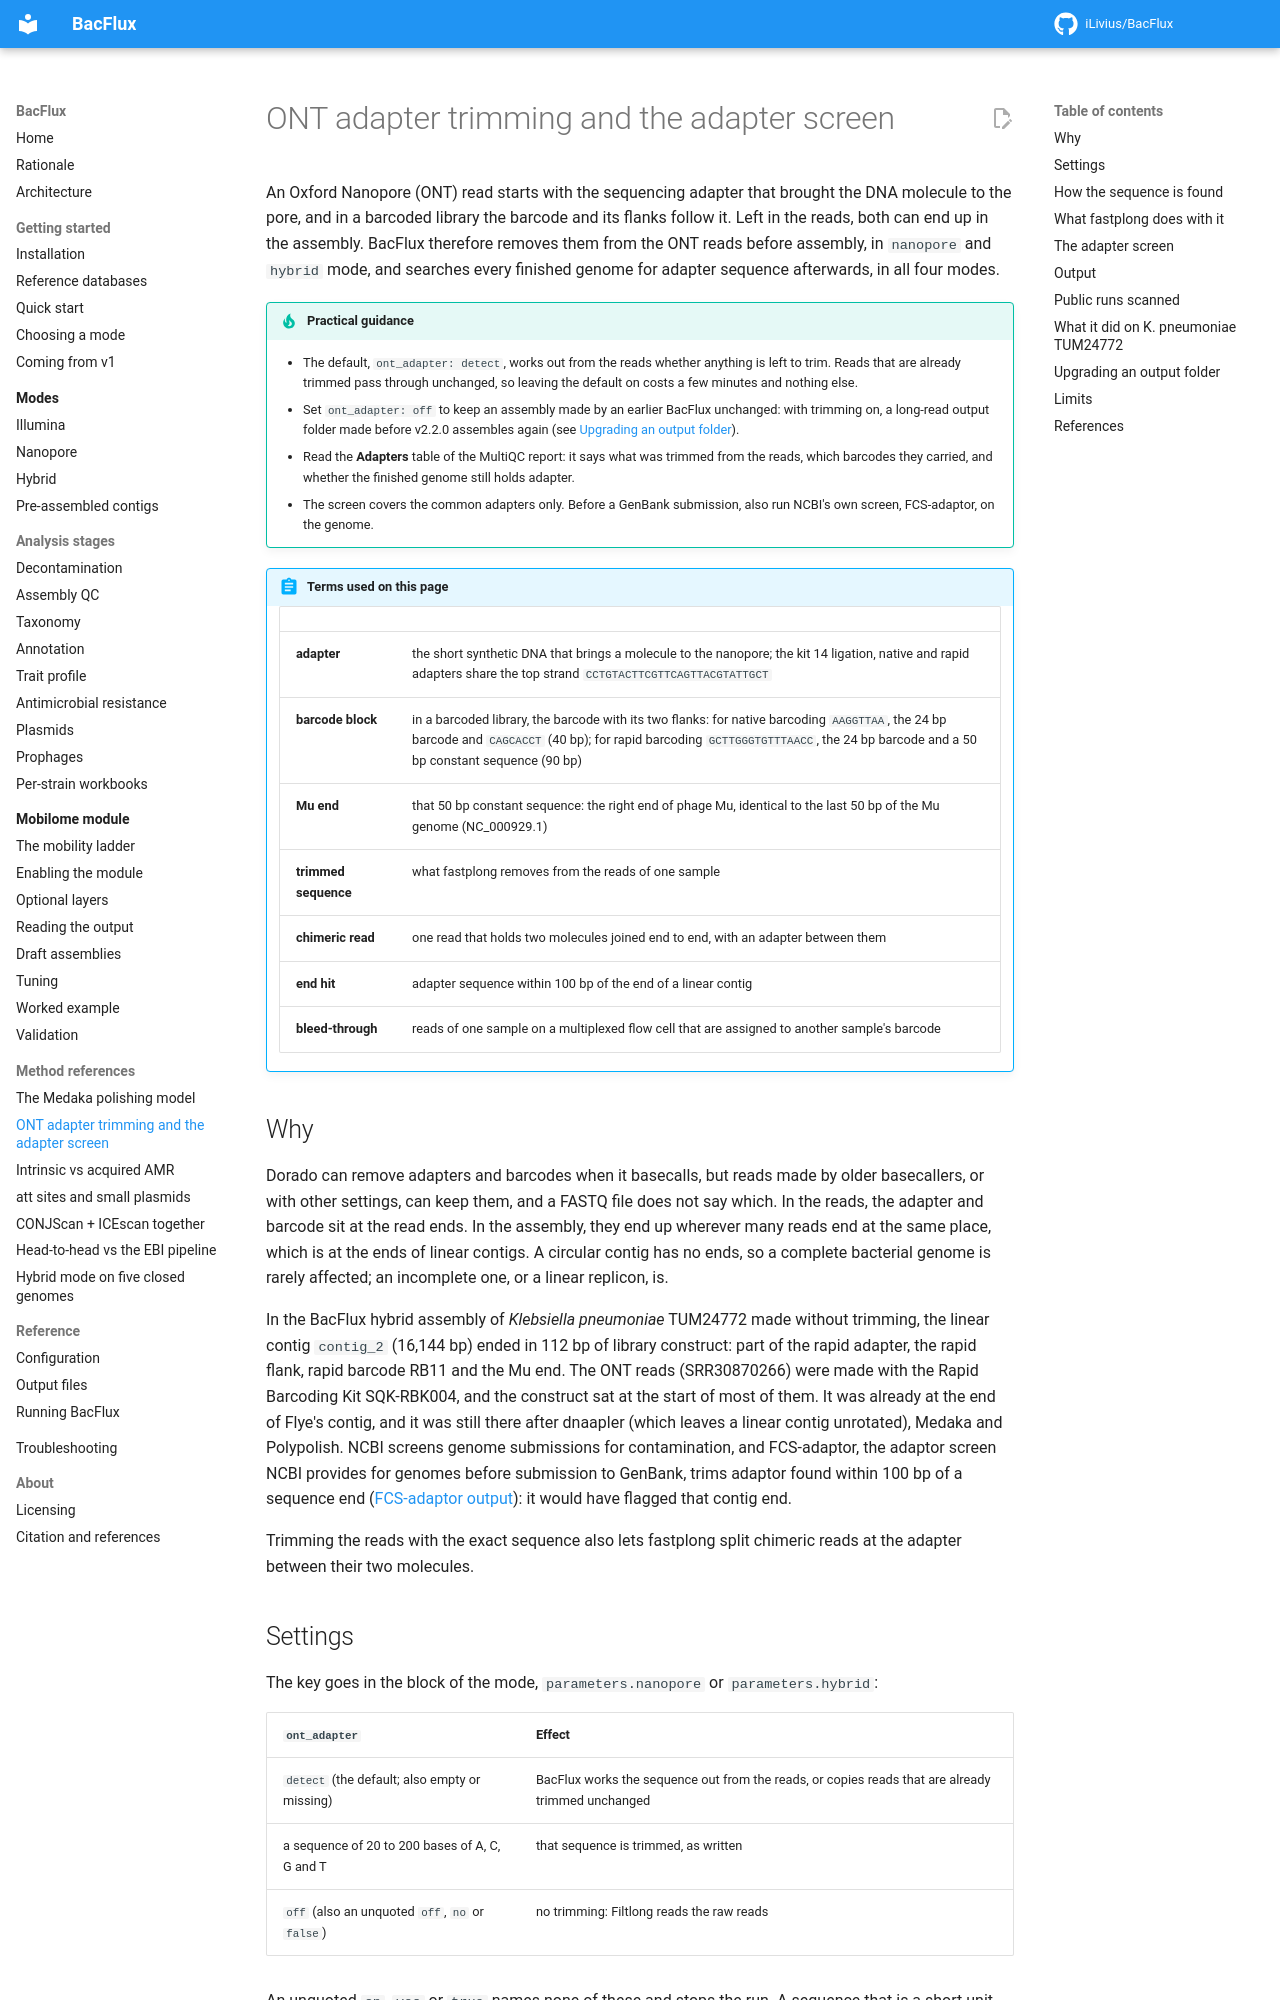

repository: iLivius/BacFlux · page: methods_ont_adapters/index.html · generator: mkdocs

# ONT adapter trimming and the adapter screen

An Oxford Nanopore (ONT) read starts with the sequencing adapter that brought the DNA molecule
to the pore, and in a barcoded library the barcode and its flanks follow it. Left in the reads,
both can end up in the assembly. BacFlux therefore removes them from the ONT reads before
assembly, in `nanopore` and `hybrid` mode, and searches every finished genome for adapter
sequence afterwards, in all four modes.

!!! tip "Practical guidance"

    - The default, `ont_adapter: detect`, works out from the reads whether anything is left
      to trim. Reads that are already trimmed pass through unchanged, so leaving the default
      on costs a few minutes and nothing else.
    - Set `ont_adapter: off` to keep an assembly made by an earlier BacFlux unchanged: with
      trimming on, a long-read output folder made before v2.2.0 assembles again (see
      [Upgrading an output folder](#upgrading-an-output-folder)).
    - Read the **Adapters** table of the MultiQC report: it says what was trimmed from the
      reads, which barcodes they carried, and whether the finished genome still holds adapter.
    - The screen covers the common adapters only. Before a GenBank submission, also run
      NCBI's own screen, FCS-adaptor, on the genome.

!!! abstract "Terms used on this page"

    | | |
    |---|---|
    | **adapter** | the short synthetic DNA that brings a molecule to the nanopore; the kit 14 ligation, native and rapid adapters share the top strand `CCTGTACTTCGTTCAGTTACGTATTGCT` |
    | **barcode block** | in a barcoded library, the barcode with its two flanks: for native barcoding `AAGGTTAA`, the 24 bp barcode and `CAGCACCT` (40 bp); for rapid barcoding `GCTTGGGTGTTTAACC`, the 24 bp barcode and a 50 bp constant sequence (90 bp) |
    | **Mu end** | that 50 bp constant sequence: the right end of phage Mu, identical to the last 50 bp of the Mu genome (NC_000929.1) |
    | **trimmed sequence** | what fastplong removes from the reads of one sample |
    | **chimeric read** | one read that holds two molecules joined end to end, with an adapter between them |
    | **end hit** | adapter sequence within 100 bp of the end of a linear contig |
    | **bleed-through** | reads of one sample on a multiplexed flow cell that are assigned to another sample's barcode |

## Why

Dorado can remove adapters and barcodes when it basecalls, but reads made by older basecallers,
or with other settings, can keep them, and a FASTQ file does not say which. In the reads, the adapter and barcode sit at the read ends. In the assembly,
they end up wherever many reads end at the same place, which is at the ends of linear contigs.
A circular contig has no ends, so a complete bacterial genome is rarely affected; an
incomplete one, or a linear replicon, is.

In the BacFlux hybrid assembly of *Klebsiella pneumoniae* TUM24772 made without trimming, the
linear contig `contig_2` (16,144 bp) ended in 112 bp of library construct: part of the rapid
adapter, the rapid flank, rapid barcode RB11 and the Mu end. The ONT reads (SRR30870266) were
made with the Rapid Barcoding Kit SQK-RBK004, and the construct sat at the start of most of
them. It was already at the end of Flye's contig, and it was still there after dnaapler
(which leaves a linear contig unrotated), Medaka and Polypolish. NCBI screens genome
submissions for contamination, and FCS-adaptor, the adaptor screen NCBI provides for genomes
before submission to GenBank, trims adaptor found within 100 bp of a sequence end
([FCS-adaptor output][fcs-output]): it would have flagged that contig end.

Trimming the reads with the exact sequence also lets fastplong split chimeric reads at the
adapter between their two molecules.
